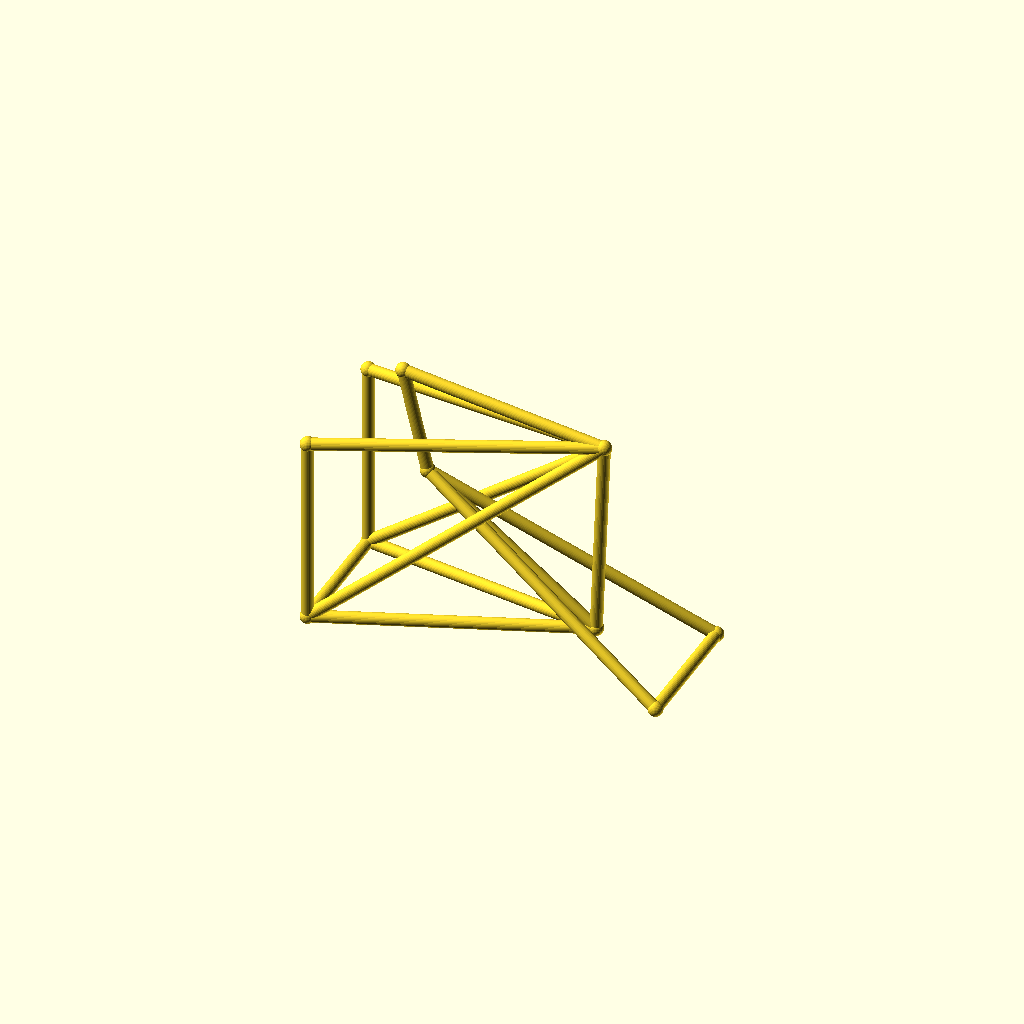
Cell 1: the model at its default parameters.
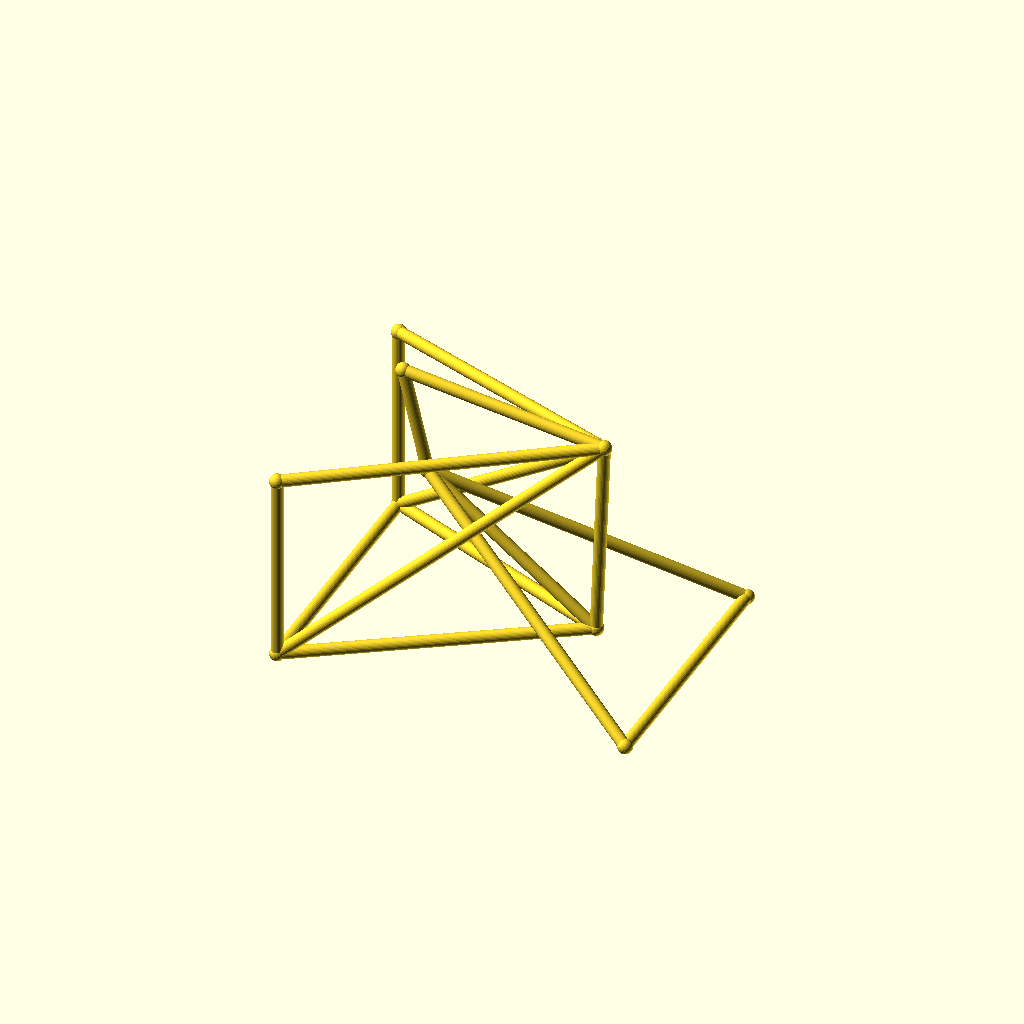
Cell 2: track = 96 (everything else at default).
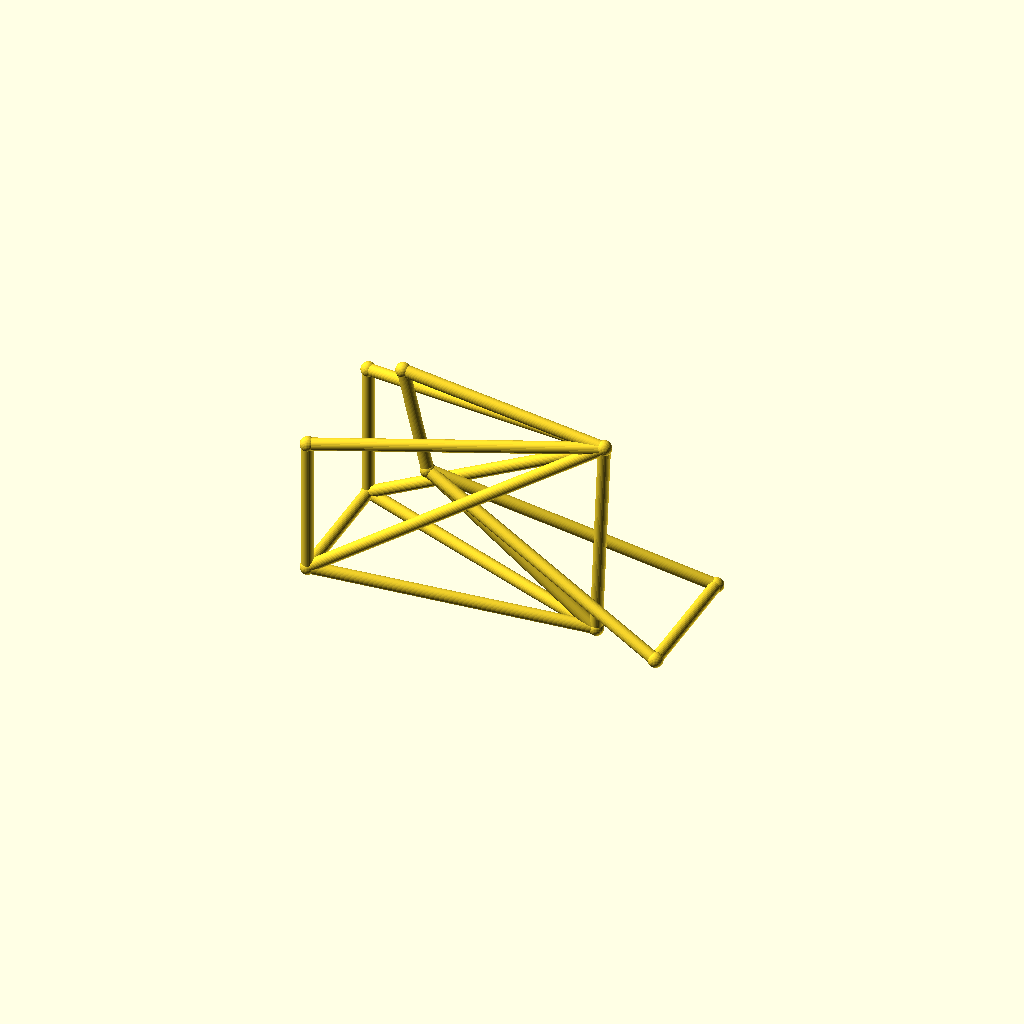
Cell 3: hub_z = 40 (everything else at default).
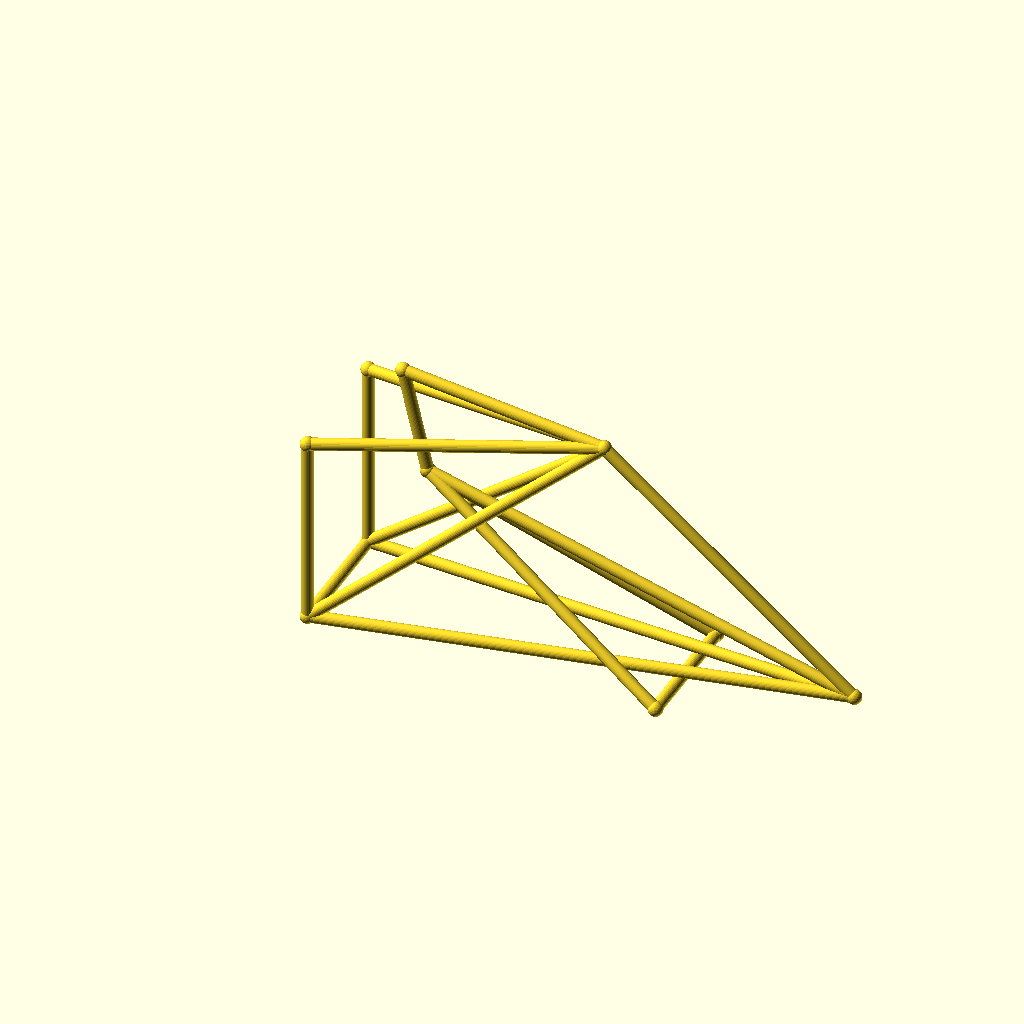
Cell 4: the same model with bb_x = 190.
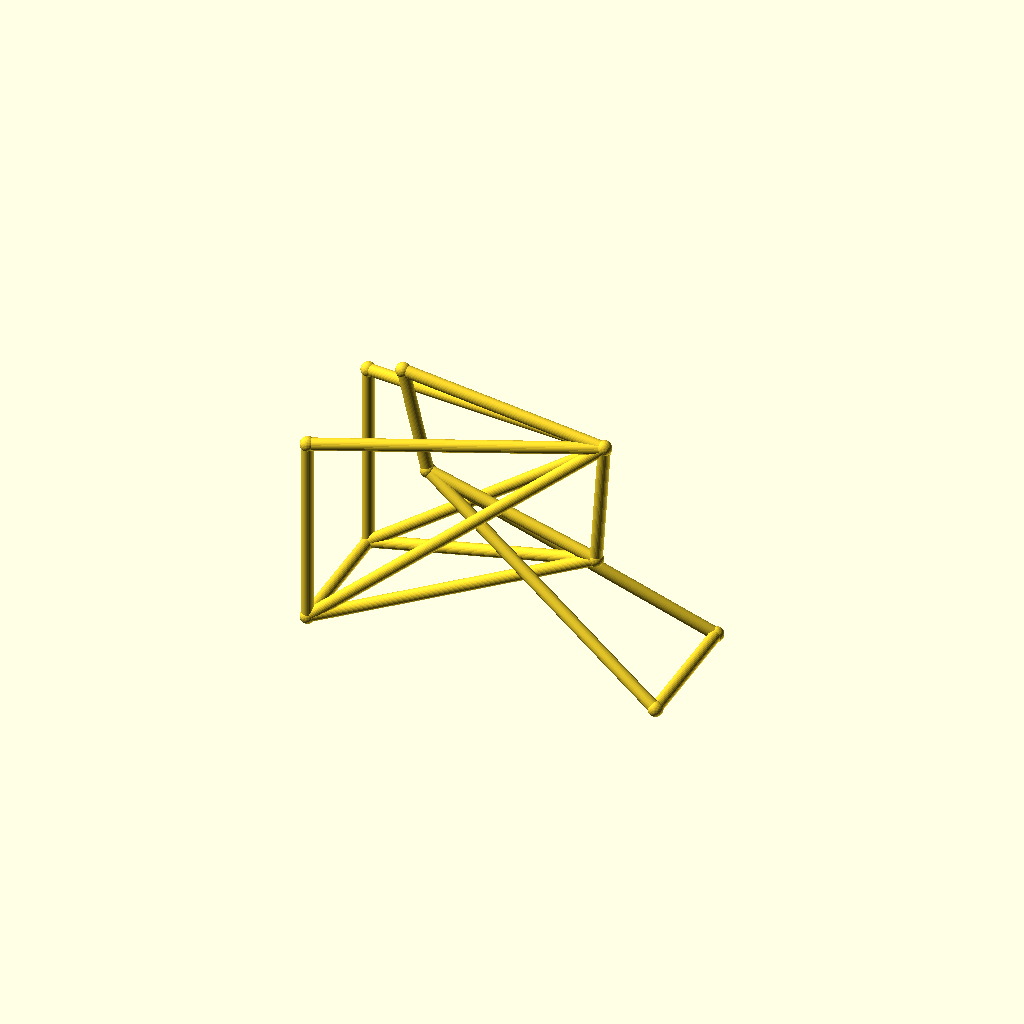
Cell 5: the same model with bb_z = 56.
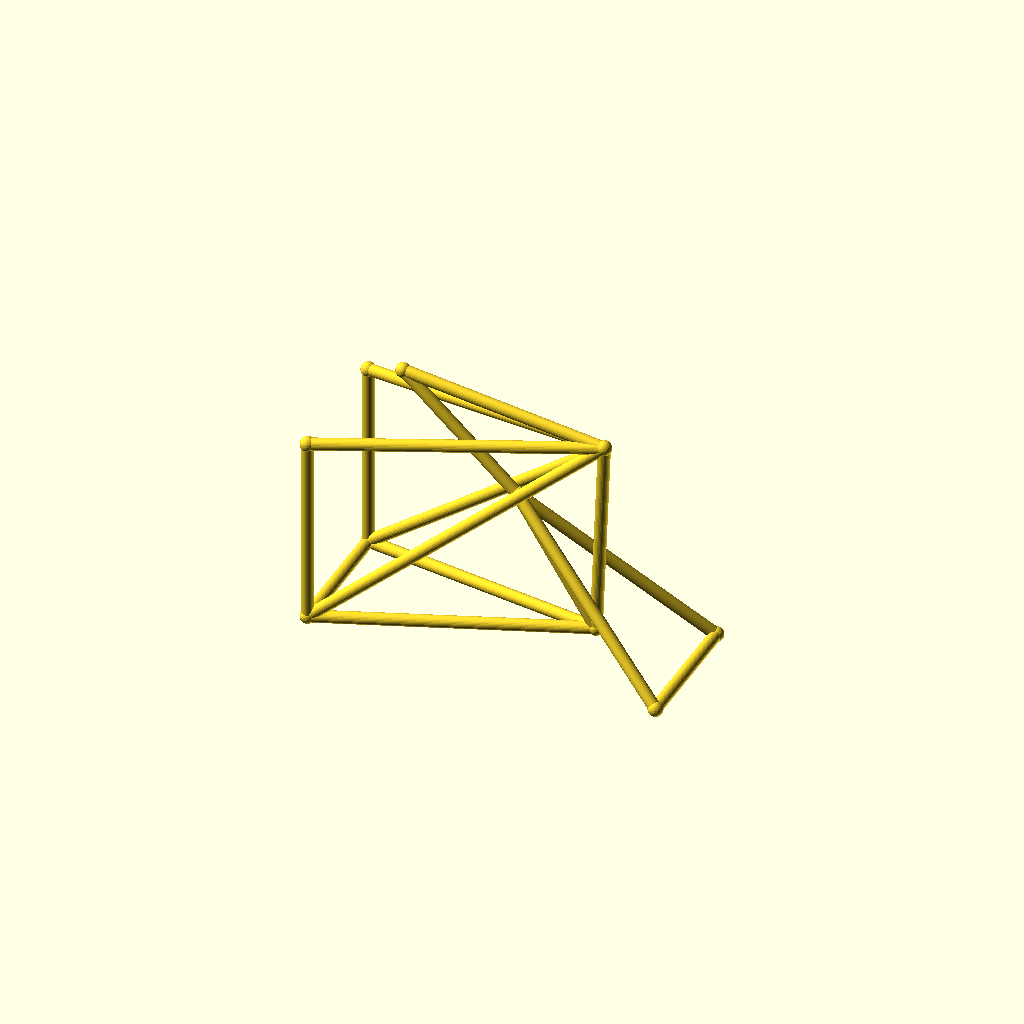
Cell 6: the same model with ht_bot_x = 66.
One fixed orthographic camera (rotation 55°, 0°, 25°; colour scheme Cornfield) for every cell.
OpenSCAD source file optional_data/data/wire3/bikeframe/scene_0012.scad:
$fn = 32;

// ----------------------------------------------------------------------
// Bicycle frame: diamond frame, wheelbase 128 mm, with rack
// ----------------------------------------------------------------------

// --- parameters (mm) ---
track = 48;               // distance between the rear dropouts
hub_z = 20;               // wheel hub height
bb_x = 95;                // bottom bracket X
bb_z = 28;                // bottom bracket height
ht_bot_x = 33;            // head tube bottom X
ht_bot_z = 74;            // head tube bottom height
ht_top_x = 24;            // head tube top X
ht_top_z = 112;           // head tube top height
st_x = 98;                // seat cluster X
st_z = 102;               // seat cluster height
fh_x = 128;               // front hub X (wheelbase)
tube_r = 2.2;             // frame tube radius
joint_r = 2.7;            // joint ball radius
rack_z = 90;              // luggage rack height
fit_tol = 0.1;            // declared fit tolerance (prompt contract)
free_tol = 0.3;           // declared free tolerance (prompt contract)

bbox_x = fh_x + 2 * joint_r;  // overall X, joints included
bbox_y = track + 2 * joint_r;  // overall Y, joints included
bbox_z = 112 - hub_z + 2 * joint_r;  // overall Z, joints included
tube_d = 2 * tube_r;  // frame tube diameter
wheelbase = fh_x;  // rear axle to front hub
nodes = [[bb_x, 0, bb_z], [ht_bot_x, 0, ht_bot_z], [ht_top_x, 0, ht_top_z], [st_x, 0, st_z], [0, track / 2, hub_z], [0, -track / 2, hub_z], [fh_x, track / 2, hub_z], [fh_x, -track / 2, hub_z], [0, track / 2, rack_z], [0, -track / 2, rack_z]];

module member(a, b, r) {
  /* round stock from joint a to joint b, ends buried in the joint balls */
  d = b - a;
  length = norm(d);
  translate(a) rotate([0, acos(d[2] / length), atan2(d[1], d[0])])
    cylinder(h = length, r = r);
}

module joint(p, r) {
  /* ball at the joint centre, fatter than every member meeting there */
  translate(p) sphere(r = r);
}

/* members - each call is one graph edge */
member(nodes[1], nodes[2], tube_r);
member(nodes[1], nodes[0], tube_r);
member(nodes[2], nodes[3], tube_r);
member(nodes[3], nodes[0], tube_r);
member(nodes[0], nodes[4], tube_r);
member(nodes[0], nodes[5], tube_r);
member(nodes[3], nodes[4], tube_r);
member(nodes[3], nodes[5], tube_r);
member(nodes[1], nodes[6], tube_r);
member(nodes[1], nodes[7], tube_r);
member(nodes[6], nodes[7], tube_r);
member(nodes[4], nodes[5], tube_r);
member(nodes[3], nodes[8], tube_r);
member(nodes[3], nodes[9], tube_r);
member(nodes[8], nodes[4], tube_r);
member(nodes[9], nodes[5], tube_r);

/* joint balls */
for (p = nodes) joint(p, joint_r);
Parameter table extracted from the source (name, type, default, range or options):
track: number, default 48
hub_z: number, default 20
bb_x: number, default 95
bb_z: number, default 28
ht_bot_x: number, default 33
ht_bot_z: number, default 74
ht_top_x: number, default 24
ht_top_z: number, default 112
st_x: number, default 98
st_z: number, default 102
fh_x: number, default 128
tube_r: number, default 2.2
joint_r: number, default 2.7
rack_z: number, default 90
fit_tol: number, default 0.1
free_tol: number, default 0.3
